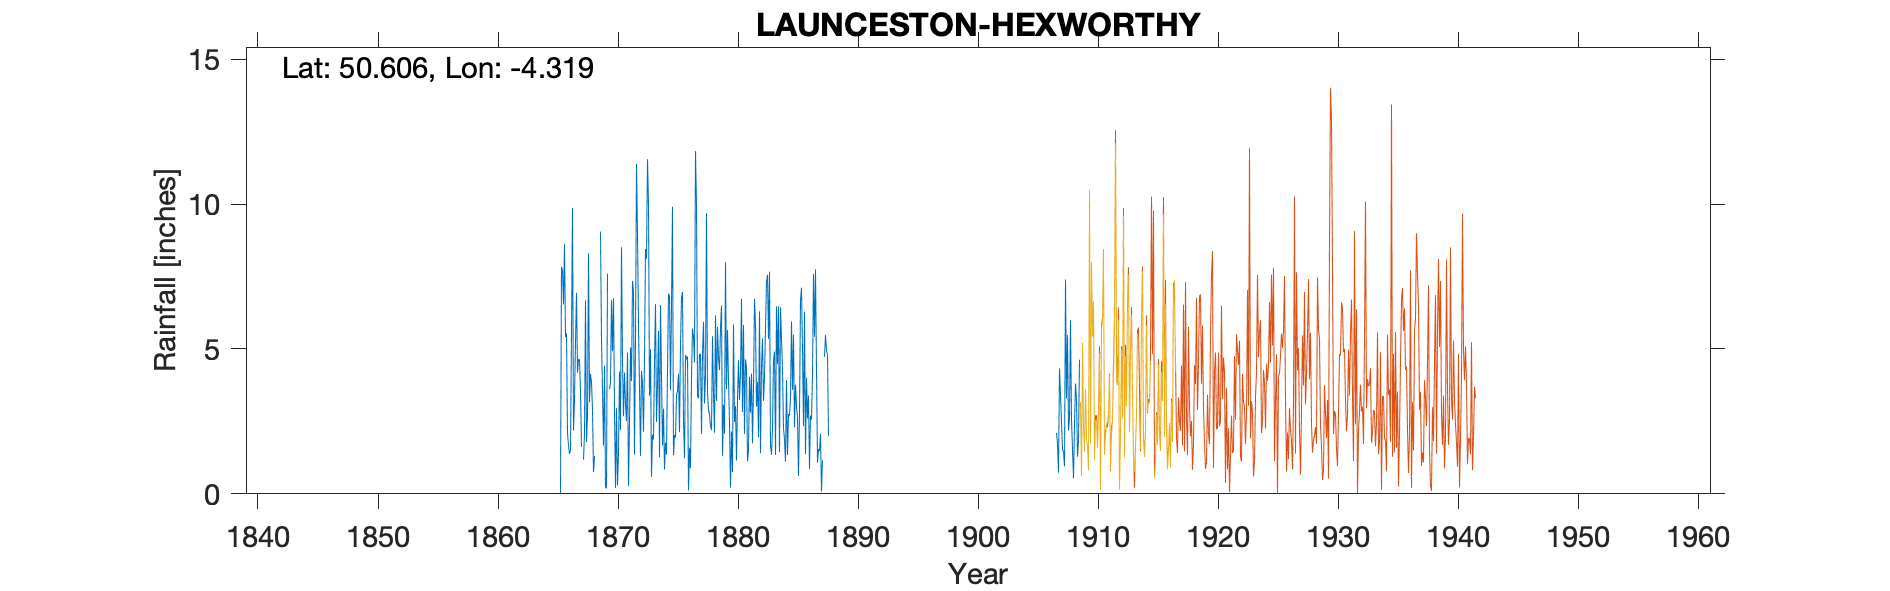

The data file committed next to this chart (first rows):
LAUNCESTON HEXWORTHY, , , , , , , , , , , , , , , , , , , , , , , 
Grid ref, SX360810, Long, -4.319, Lat, 50.61, Elevation, 410, ft, , , , , , , , , , , , , , , 
Station no, 1947, , , , , , , , , , , , , , , , , , , , , , 
, 1860, 1861, 1862, 1863, 1864, 1865, 1866, 1867, 1868, 1869, 1870, 1871, 1872, 1873, 1874, 1875, 1876, 1877, 1878, 1879, 1880, 1881, 1882
January, , , , , , , 8.62, 6.94, 8.3, 9.05, 4.92, 4.19, 11.39, 10, 6.52, 9.91, 1.23, 9.92, 2.9, 5.72, 0.75, 2.07, 3.01
February, , , , , , , 5.42, 4.19, 3.16, 5.32, 6.76, 3.1, 8.96, 3.39, 4.06, 1.33, 4.8, 3.39, 2.74, 6.5, 5.85, 4.64, 3.86
March, , , , , , , 5.54, 4.64, 4.14, 3.61, 2.89, 2.52, 5.79, 4.99, 1.67, 2.03, 4.64, 3.29, 2.33, 1.31, 2.48, 4.35, 1.95
April, , , , , , , 2.11, 4.64, 3.85, 1.67, 0.2, 4.88, 3.68, 0.59, 2.94, 1.94, 4.74, 4.83, 2.21, 3.08, 3.03, 1.12, 6.3
May, , , , , , , 1.67, 3.54, 2.92, 4.42, 2.96, 0.27, 1.31, 2.04, 0.84, 3.42, 0.12, 4.81, 5.44, 2.07, 1.15, 1.49, 1.4
June, , , , , , , 1.38, 1.62, 0.75, 0.23, 0.29, 2.45, 4.24, 1.88, 1.77, 3.53, 1.59, 2.06, 3.46, 7.99, 3.27, 4.04, 4.37
July, , , , , , , 1.5, , 1.31, 0.19, 1.4, 5.05, 3.81, 4.58, 1.36, 4.15, 0.88, 4.83, 2.11, 3.61, 4.61, 2.8, 5.36
August, , , , , , , 5.61, 1.18, , 7.6, 4.22, 3.89, 2.14, 6.55, 4.28, 2.13, 4.02, 5.94, 6.16, 5.66, 3.24, 4.15, 3.21
September, , , , , , 0, 9.87, 2.07, , , 2.21, 7.35, 4.7, 2.48, 6.91, 5.14, 5.7, 3.12, 3.21, 3.88, 4.2, 1.74, 4.05
October, , , , , , 7.83, 2.18, 6.68, , 3.61, 8.51, 6.96, 8.45, 3.77, 6.82, 6.76, 5.42, 4.08, 5.76, 2.51, 6.73, 3.68, 5.71
November, , , , , , 7.71, 3.25, 1.79, , 3.83, 4.57, 1.35, 8.11, 5.62, 3.57, 6.97, 4.54, 9.69, 4.69, 0.21, 2.83, 6.73, 7.31
December, , , , , , 6.54, 5.22, 2.68, , 6.69, 2.68, 5.32, 11.55, 1.26, 6.51, 2.52, 11.83, 3.52, 4.27, 2.15, 5.83, 5.84, 7.56
Total, , , , , , , 52.37, 39.97, , 46.22, 41.61, 47.33, 74.13, 47.15, 47.25, 49.83, 49.51, 59.48, 45.28, 44.69, 43.97, 42.65, 54.09
